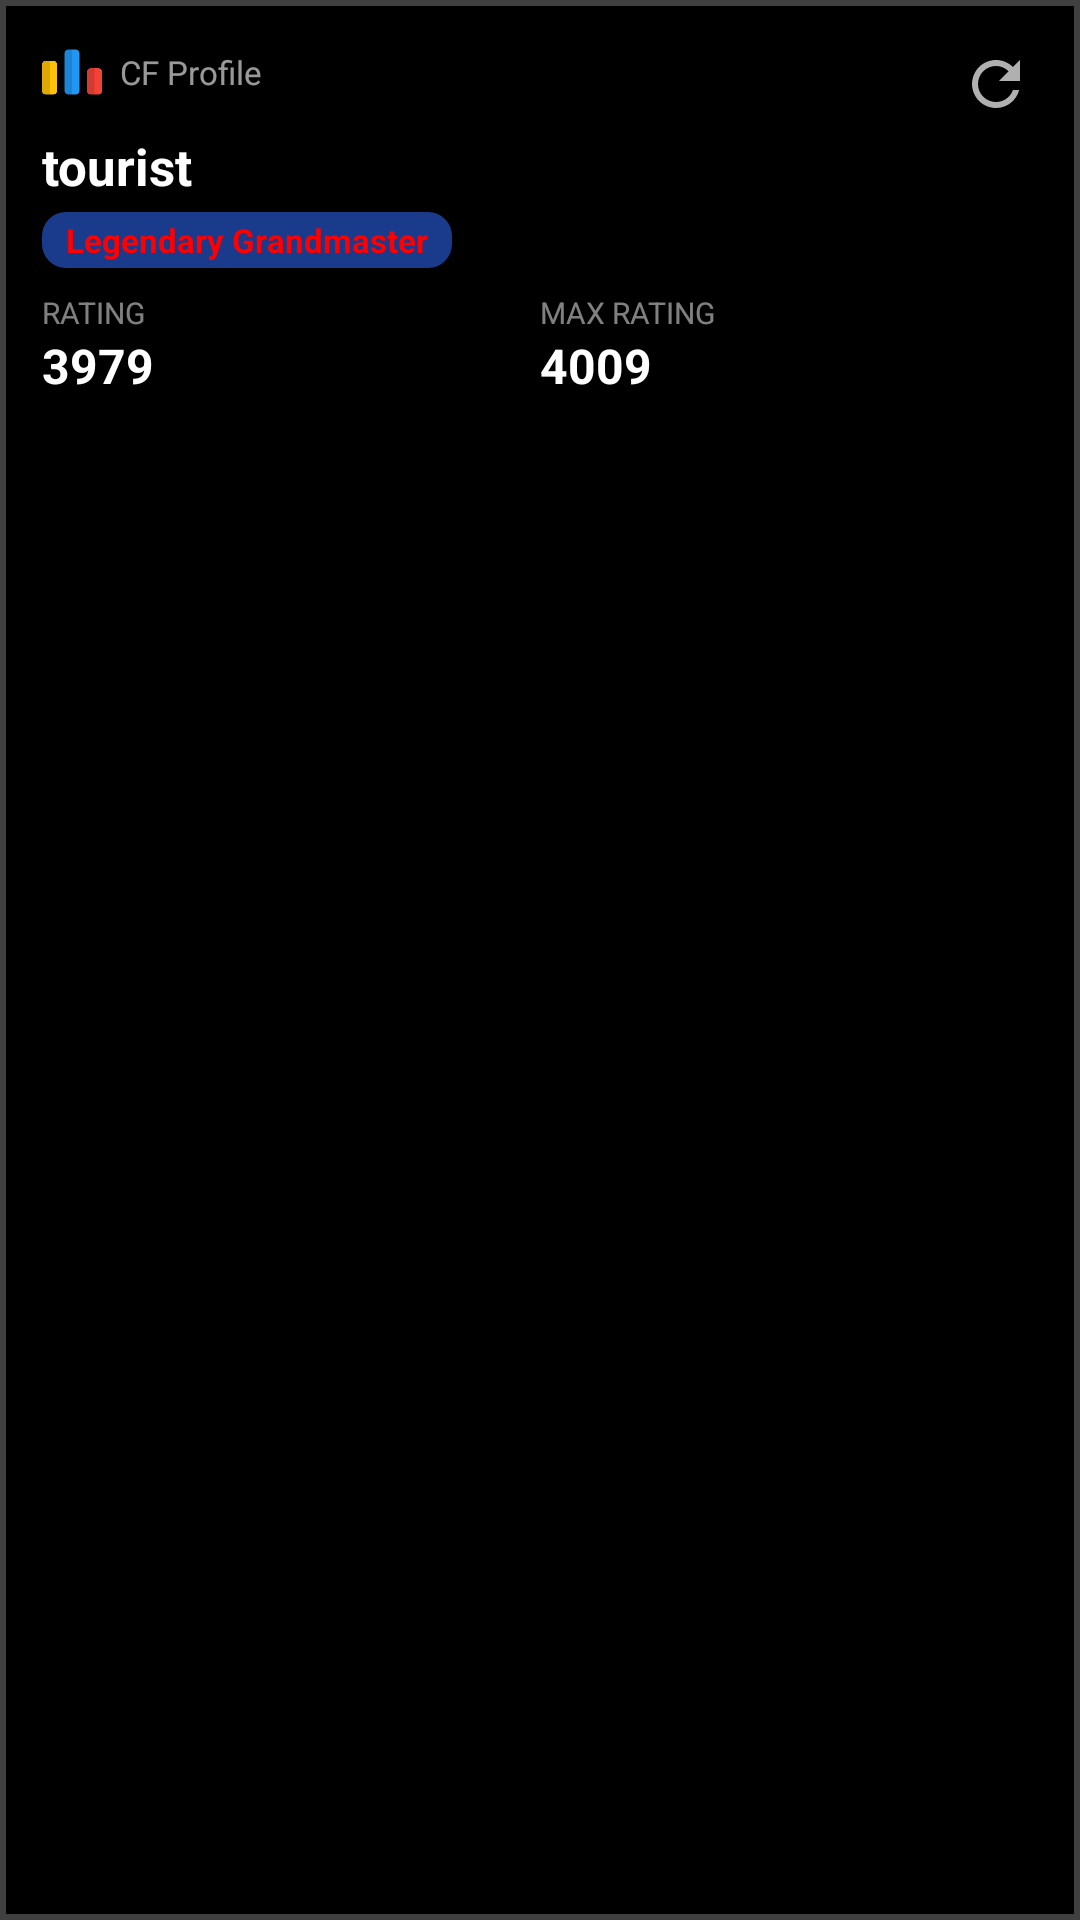

The Android layout XML behind this screen, and the referenced resources:
<!-- AndroidManifest.xml: application theme Theme.App.Starting -->
<!-- res/layout/widget_preview.xml -->
<?xml version="1.0" encoding="utf-8"?>
<RelativeLayout xmlns:android="http://schemas.android.com/apk/res/android"
    android:layout_width="match_parent"
    android:layout_height="match_parent"
    android:padding="14dp"
    android:background="@drawable/widget_background">

    <ImageView
        android:id="@+id/preview_logo"
        android:layout_width="20dp"
        android:layout_height="20dp"
        android:layout_alignParentStart="true"
        android:layout_alignParentTop="true"
        android:src="@drawable/cf_logo"
        android:contentDescription="@string/app_name" />

    <TextView
        android:layout_width="wrap_content"
        android:layout_height="wrap_content"
        android:layout_toEndOf="@id/preview_logo"
        android:layout_alignTop="@id/preview_logo"
        android:layout_alignBottom="@id/preview_logo"
        android:gravity="center_vertical"
        android:layout_marginStart="6dp"
        android:text="@string/widget_app_name"
        android:textSize="11sp"
        android:textColor="#99FFFFFF" />

    <ImageView
        android:layout_width="28dp"
        android:layout_height="28dp"
        android:layout_alignParentEnd="true"
        android:layout_alignParentTop="true"
        android:padding="2dp"
        android:src="@drawable/ic_refresh"
        android:contentDescription="@string/widget_refresh_desc" />

    <TextView
        android:id="@+id/preview_handle"
        android:layout_width="wrap_content"
        android:layout_height="wrap_content"
        android:layout_below="@id/preview_logo"
        android:layout_alignParentStart="true"
        android:layout_marginTop="10dp"
        android:text="tourist"
        android:textSize="17sp"
        android:textStyle="bold"
        android:textColor="#FFFFFF" />

    <TextView
        android:id="@+id/preview_rank"
        android:layout_width="wrap_content"
        android:layout_height="wrap_content"
        android:layout_below="@id/preview_handle"
        android:layout_alignParentStart="true"
        android:layout_marginTop="4dp"
        android:paddingStart="8dp"
        android:paddingEnd="8dp"
        android:paddingTop="2dp"
        android:paddingBottom="2dp"
        android:background="@drawable/widget_rank_badge_bg"
        android:text="Legendary Grandmaster"
        android:textSize="11sp"
        android:textStyle="bold"
        android:textColor="#FF0000" />

    <LinearLayout
        android:layout_width="match_parent"
        android:layout_height="wrap_content"
        android:layout_below="@id/preview_rank"
        android:layout_marginTop="8dp"
        android:orientation="horizontal">

        <LinearLayout
            android:layout_width="0dp"
            android:layout_height="wrap_content"
            android:layout_weight="1"
            android:orientation="vertical">

            <TextView
                android:layout_width="wrap_content"
                android:layout_height="wrap_content"
                android:text="@string/widget_rating_label"
                android:textSize="10sp"
                android:textColor="#80FFFFFF" />

            <TextView
                android:layout_width="wrap_content"
                android:layout_height="wrap_content"
                android:text="3979"
                android:textSize="16sp"
                android:textStyle="bold"
                android:textColor="#FFFFFF" />
        </LinearLayout>

        <LinearLayout
            android:layout_width="0dp"
            android:layout_height="wrap_content"
            android:layout_weight="1"
            android:orientation="vertical">

            <TextView
                android:layout_width="wrap_content"
                android:layout_height="wrap_content"
                android:text="@string/widget_max_rating_label"
                android:textSize="10sp"
                android:textColor="#80FFFFFF" />

            <TextView
                android:layout_width="wrap_content"
                android:layout_height="wrap_content"
                android:text="4009"
                android:textSize="16sp"
                android:textStyle="bold"
                android:textColor="#FFFFFF" />
        </LinearLayout>

    </LinearLayout>

</RelativeLayout>
<!-- resources referenced by this layout -->
<resources>
  <!-- drawable ic_refresh (drawable) -->
  <?xml version="1.0" encoding="utf-8"?>
  <vector xmlns:android="http://schemas.android.com/apk/res/android"
      android:width="24dp"
      android:height="24dp"
      android:viewportWidth="24"
      android:viewportHeight="24"
      android:tint="#B0FFFFFF">
      <path
          android:fillColor="@android:color/white"
          android:pathData="M17.65,6.35C16.2,4.9 14.21,4 12,4c-4.42,0 -7.99,3.58 -7.99,8s3.57,8 7.99,8c3.73,0 6.84,-2.55 7.73,-6h-2.08c-0.82,2.33 -3.04,4 -5.65,4 -3.31,0 -6,-2.69 -6,-6s2.69,-6 6,-6c1.66,0 3.14,0.69 4.22,1.78L13,11h7V4l-2.35,2.35z" />
  </vector>
  <!-- drawable widget_background (drawable) -->
  <?xml version="1.0" encoding="utf-8"?>
  <shape xmlns:android="http://schemas.android.com/apk/res/android"
      android:shape="rectangle">
      <solid android:color="#000000" />
      <stroke
          android:width="2dp"
          android:color="#404040" />
  </shape>
  <!-- drawable widget_rank_badge_bg (drawable) -->
  <?xml version="1.0" encoding="utf-8"?>
  <shape xmlns:android="http://schemas.android.com/apk/res/android"
      android:shape="rectangle">
      <solid android:color="#1A3A8C" />
      <corners android:radius="8dp" />
  </shape>
  <string name="app_name">CF Companion</string>
  <string name="widget_app_name">CF Profile</string>
  <string name="widget_max_rating_label">MAX RATING</string>
  <string name="widget_rating_label">RATING</string>
  <string name="widget_refresh_desc">Refresh widget</string>
  <style name="Theme.App.Starting" parent="Theme.SplashScreen">
          <item name="windowSplashScreenBackground">@color/surface_black</item>
          <item name="postSplashScreenTheme">@style/Base.Theme.CodeForces</item>
      </style>
  <color name="surface_black">#0A0A0A</color>
  <color name="rank_pupil_primary">#6BFF83</color>
  <color name="surface_container">#181818</color>
  <color name="on_surface">#E0E0E0</color>
  <style name="CFCardStyle" parent="Widget.Material3.CardView.Elevated">
          <item name="cardElevation">0dp</item>
          <item name="cardCornerRadius">0dp</item>
          <item name="cardBackgroundColor">@color/surface_container</item>
          <item name="strokeColor">@color/stroke_gray</item>
          <item name="strokeWidth">1dp</item>
      </style>
  <style name="CFBottomNavStyle" parent="Widget.Material3.BottomNavigationView">
          <item name="android:background">@color/surface_black</item>
          <item name="itemRippleColor">@color/stroke_gray</item>
          <item name="itemTextAppearanceActive">@style/CFNavLabelActive</item>
          <item name="itemTextAppearanceInactive">@style/CFNavLabelInactive</item>
          <item name="itemActiveIndicatorStyle">@style/TransparentIndicator</item>
      </style>
  <style name="CFChipStyle" parent="Widget.Material3.Chip.Filter">
          <item name="android:textColor">@color/on_surface_variant</item>
          <item name="chipBackgroundColor">@color/surface_container</item>
          <item name="chipStrokeColor">@color/stroke_gray</item>
          <item name="chipStrokeWidth">1dp</item>
          <item name="chipCornerRadius">0dp</item>
      </style>
  <color name="stroke_gray">#262626</color>
  <style name="CFNavLabelActive">
          <item name="android:textSize">10sp</item>
          <item name="android:fontFamily">monospace</item>
          <item name="android:textStyle">bold</item>
          <item name="android:textAllCaps">true</item>
      </style>
  <style name="CFNavLabelInactive">
          <item name="android:textSize">10sp</item>
          <item name="android:fontFamily">monospace</item>
          <item name="android:textAllCaps">true</item>
      </style>
  <style name="TransparentIndicator">
          <item name="android:color">@android:color/transparent</item>
      </style>
  <color name="on_surface_variant">#B0B0B0</color>
</resources>
